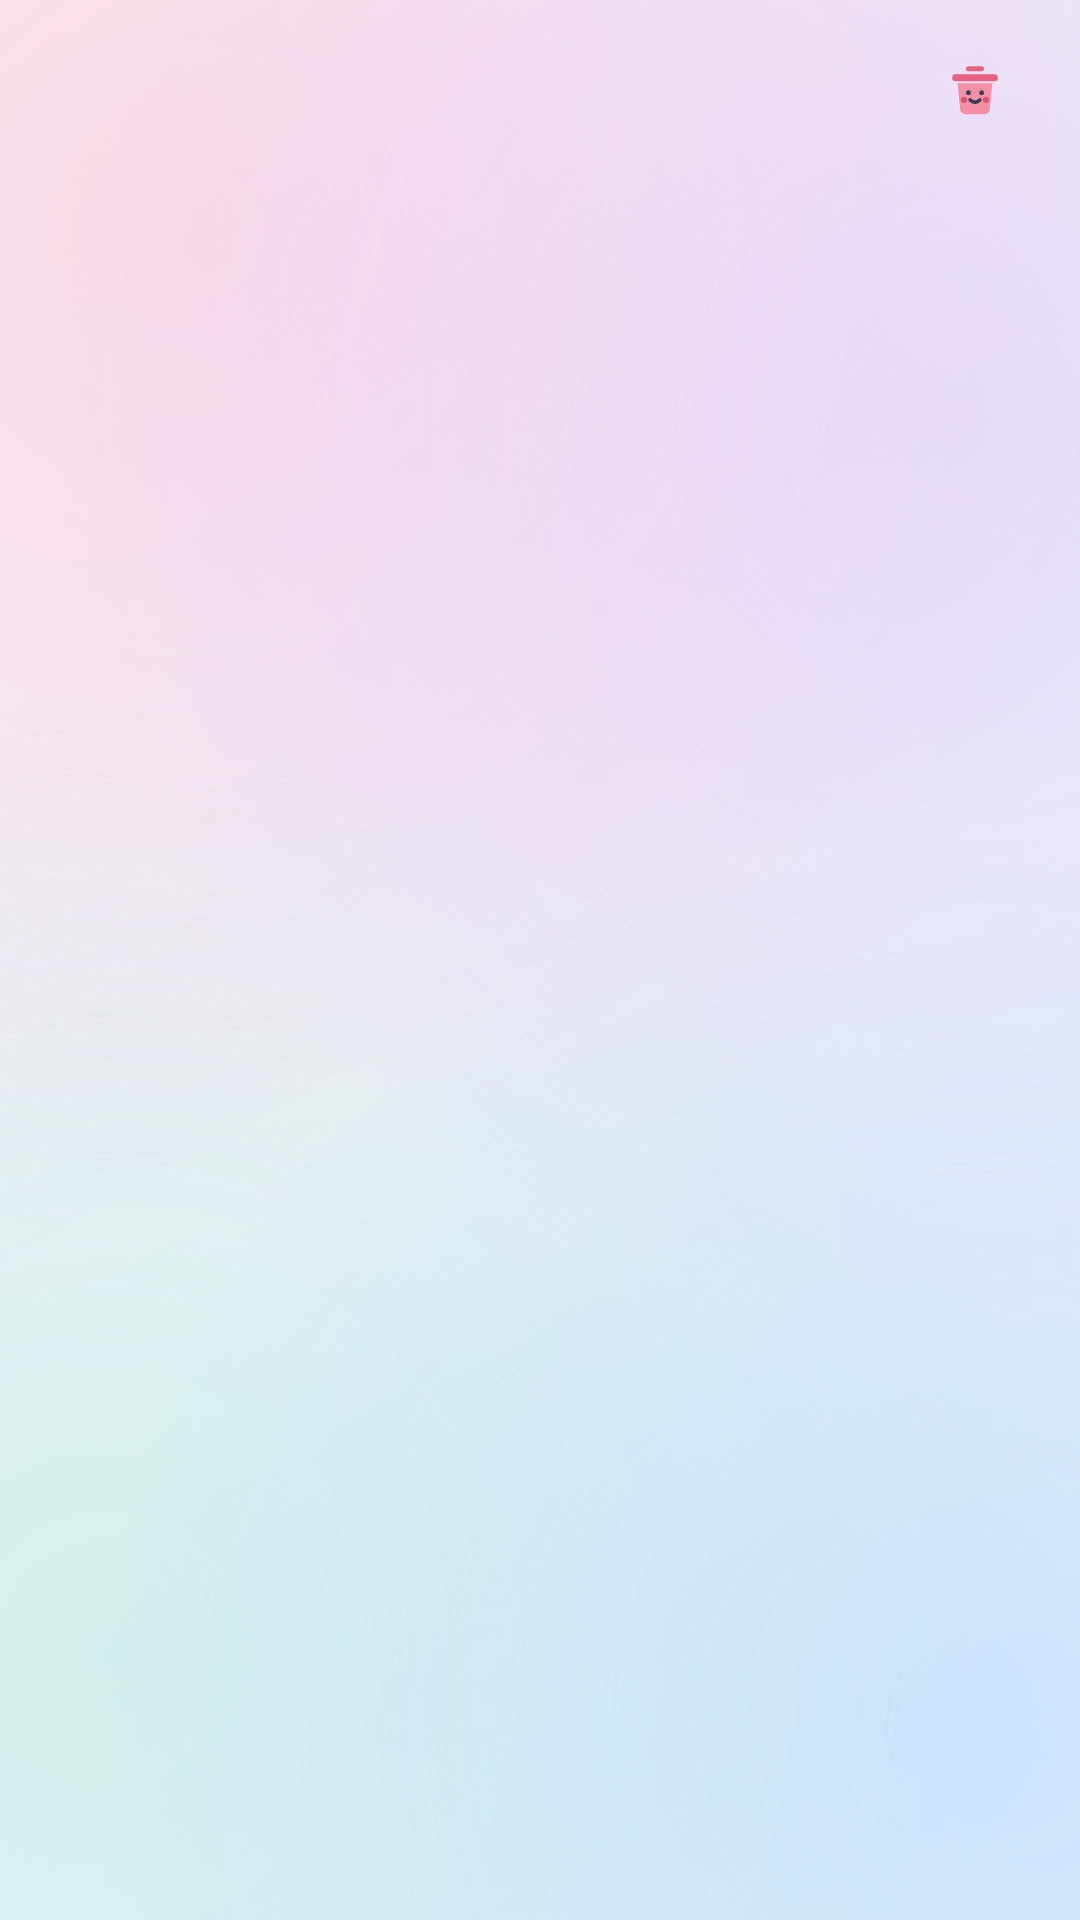

Reconstruct the res/layout file that produces this screen, plus the resources it refers to.
<!-- AndroidManifest.xml: application theme NotePadTheme -->
<!-- res/layout/noteslist_item.xml -->
<?xml version="1.0" encoding="utf-8"?>
<LinearLayout xmlns:android="http://schemas.android.com/apk/res/android"
    android:layout_width="match_parent"
    android:layout_height="wrap_content"
    android:background="?android:attr/selectableItemBackground"
    android:orientation="vertical"
    android:paddingLeft="18dp"
    android:paddingRight="18dp"
    android:paddingTop="13dp"
    android:paddingBottom="13dp" >

    <LinearLayout
        android:layout_width="match_parent"
        android:layout_height="wrap_content"
        android:orientation="horizontal"
        android:gravity="center_vertical" >

        <TextView
            android:id="@+id/note_title"
            android:layout_width="0dp"
            android:layout_height="wrap_content"
            android:layout_weight="1"
            android:textAppearance="?android:attr/textAppearanceMedium"
            android:textColor="@color/note_text_primary"
            android:textStyle="bold"
            android:singleLine="true"
            android:ellipsize="end" />

        <TextView
            android:id="@+id/note_time"
            android:layout_width="wrap_content"
            android:layout_height="wrap_content"
            android:layout_marginLeft="8dp"
            android:textAppearance="?android:attr/textAppearanceSmall"
            android:textColor="@color/note_text_time"
            android:singleLine="true" />

        <ImageView
            android:id="@+id/note_delete"
            android:layout_width="34dp"
            android:layout_height="34dp"
            android:layout_marginLeft="6dp"
            android:background="@android:color/transparent"
            android:contentDescription="@string/menu_delete"
            android:padding="6dp"
            android:src="@drawable/ic_cute_delete" />
    </LinearLayout>

    <TextView
        android:id="@+id/note_preview"
        android:layout_width="match_parent"
        android:layout_height="wrap_content"
        android:layout_marginTop="3dp"
        android:textAppearance="?android:attr/textAppearanceSmall"
        android:textColor="@color/note_text_secondary"
        android:singleLine="true"
        android:ellipsize="end" />

</LinearLayout>
<!-- resources referenced by this layout -->
<resources>
  <color name="note_text_primary">#FF2B2F3A</color>
  <color name="note_text_secondary">#FF5C6474</color>
  <color name="note_text_time">#FF8A93A3</color>
  <string name="menu_delete">删除</string>
  <style name="NotePadTheme" parent="@android:style/Theme.Holo.Light">
          <item name="android:windowBackground">@drawable/bg_app_gradient</item>
          <item name="android:logo">@drawable/ic_cute_notebook</item>
          <item name="android:actionBarStyle">@style/NotePadActionBar</item>
          <item name="android:windowDrawsSystemBarBackgrounds">true</item>
          <item name="android:statusBarColor">@color/app_primary_dark</item>
          <item name="android:navigationBarColor">@color/app_primary_dark</item>
          <item name="android:windowLightStatusBar">true</item>
      </style>
  <!-- drawable ic_cute_notebook (drawable) -->
  <?xml version="1.0" encoding="utf-8"?>
  <vector xmlns:android="http://schemas.android.com/apk/res/android"
      android:width="24dp"
      android:height="24dp"
      android:viewportWidth="24"
      android:viewportHeight="24">
  
      <path
          android:fillColor="#FF8FB4F5"
          android:pathData="M5,3 L19,3 A2.5,2.5 0 0 1 21.5,5.5 L21.5,18.5 A2.5,2.5 0 0 1 19,21 L5,21 A2.5,2.5 0 0 1 2.5,18.5 L2.5,5.5 A2.5,2.5 0 0 1 5,3 Z" />
      <path
          android:fillColor="#FF4D7FD6"
          android:pathData="M5,3 L7.8,3 L7.8,21 L5,21 A2.5,2.5 0 0 1 2.5,18.5 L2.5,5.5 A2.5,2.5 0 0 1 5,3 Z" />
      <path
          android:fillColor="#BFFFFFFF"
          android:pathData="M9.6,7 h6.2 v1.2 h-6.2 z" />
      <path
          android:fillColor="#BFFFFFFF"
          android:pathData="M9.6,9.4 h6.2 v1.2 h-6.2 z" />
  
      <path
          android:fillColor="#FFFFA9BE"
          android:pathData="M10.9,15.2 m-1,0 a1,1 0 1,0 2,0 a1,1 0 1,0 -2,0" />
      <path
          android:fillColor="#FFFFA9BE"
          android:pathData="M16.5,15.2 m-1,0 a1,1 0 1,0 2,0 a1,1 0 1,0 -2,0" />
      <path
          android:fillColor="#FF33405A"
          android:pathData="M12,12.9 m-0.95,0 a0.95,0.95 0 1,0 1.9,0 a0.95,0.95 0 1,0 -1.9,0" />
      <path
          android:fillColor="#FF33405A"
          android:pathData="M15.4,12.9 m-0.95,0 a0.95,0.95 0 1,0 1.9,0 a0.95,0.95 0 1,0 -1.9,0" />
      <path
          android:fillColor="#00000000"
          android:pathData="M12.2,15.2 Q13.7,16.5 15.2,15.2"
          android:strokeColor="#FF33405A"
          android:strokeLineCap="round"
          android:strokeWidth="1.2" />
  </vector>
  <style name="NotePadActionBar" parent="@android:style/Widget.Holo.Light.ActionBar.Solid">
          <item name="android:background">@color/app_primary</item>
          <item name="android:backgroundStacked">@color/app_primary</item>
          <item name="android:backgroundSplit">@color/app_primary</item>
      </style>
  <color name="app_primary_dark">#FFF1E8F3</color>
  <color name="glass_bg_start">#FFF8EFF6</color>
  <color name="glass_bg_end">#FFE6F0FA</color>
  <color name="glass_blob_pink">#80FFC4D9</color>
  <color name="glass_blob_violet">#70D6C6FF</color>
  <color name="glass_blob_mint">#70B5EEDC</color>
  <color name="glass_blob_sky">#70A6D2FF</color>
  <color name="app_primary">#D9FFFFFF</color>
</resources>
